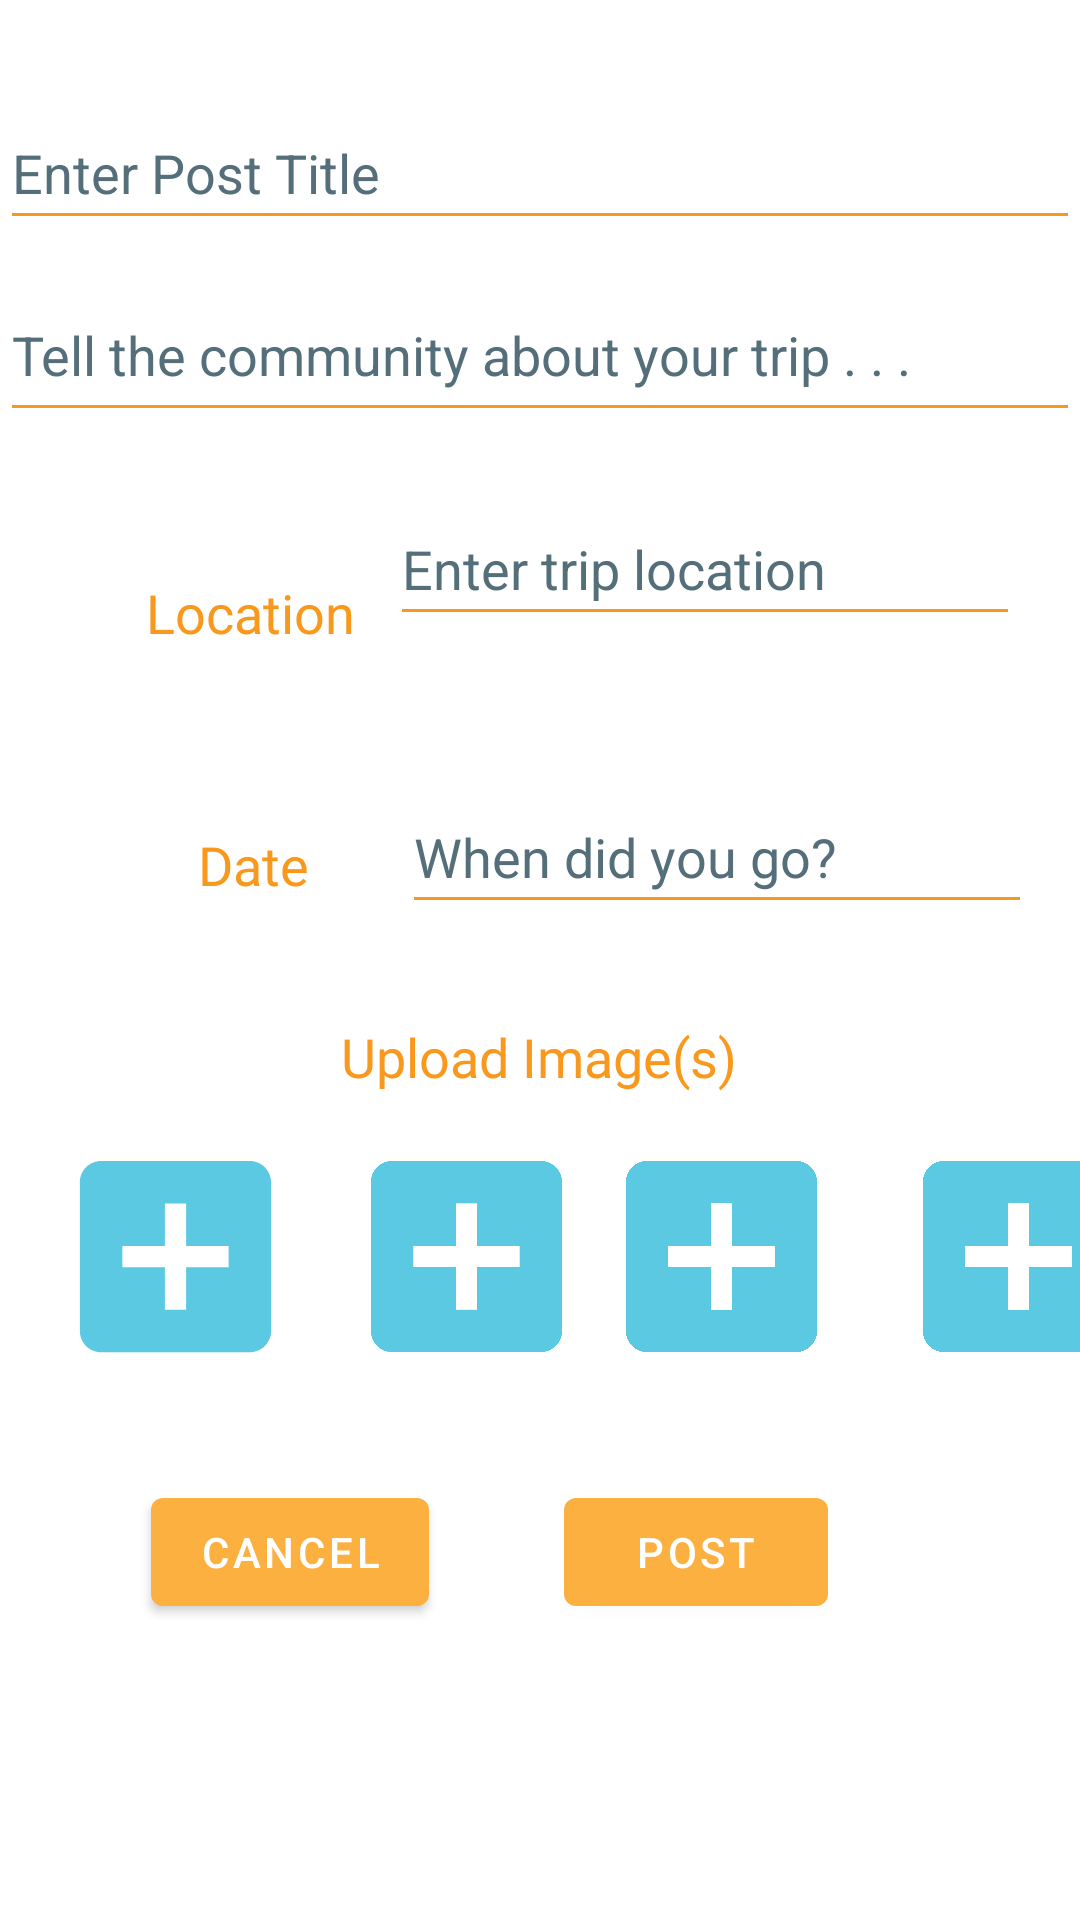

The Android layout XML behind this screen, and the referenced resources:
<!-- AndroidManifest.xml: activity theme Theme.SafeTravels.Fullscreen -->
<!-- res/layout/activity_new_post.xml -->
<?xml version="1.0" encoding="utf-8"?>
<androidx.constraintlayout.widget.ConstraintLayout xmlns:android="http://schemas.android.com/apk/res/android"
    xmlns:app="http://schemas.android.com/apk/res-auto"
    xmlns:tools="http://schemas.android.com/tools"
    android:layout_width="match_parent"
    android:layout_height="match_parent"
    tools:context=".NewPostActivity">

    <EditText
        android:id="@+id/post_Title_ETV"
        style="@style/ETV_Style"
        android:layout_width="0dp"
        android:layout_height="wrap_content"
        android:layout_marginTop="32dp"
        android:ems="10"
        android:hint="@string/prompt_enter_post_title"
        android:importantForAutofill="no"
        android:inputType="textPersonName"
        android:minHeight="48dp"
        android:textColorHint="#546E7A"
        app:layout_constraintEnd_toEndOf="parent"
        app:layout_constraintHorizontal_bias="0.0"
        app:layout_constraintStart_toStartOf="parent"
        app:layout_constraintTop_toTopOf="parent" />

    <Button
        android:id="@+id/cancel_Post_Bttn"
        android:layout_width="wrap_content"
        android:layout_height="wrap_content"
        android:elevation="5dp"
        android:text="@string/action_cancel"
        app:layout_constraintBottom_toBottomOf="parent"
        app:layout_constraintEnd_toStartOf="@+id/post_Bttn"
        app:layout_constraintHorizontal_bias="0.527"
        app:layout_constraintStart_toStartOf="parent"
        app:layout_constraintTop_toTopOf="@+id/post_Bttn"
        app:layout_constraintVertical_bias="0.0"
        tools:ignore="TextContrastCheck" />

    <TextView
        android:id="@+id/lcation_Post_Label"
        style="@style/Label_TV_Style"
        android:layout_marginStart="40dp"
        android:layout_marginTop="28dp"
        android:text="@string/label_location"
        app:layout_constraintEnd_toStartOf="@+id/location_Post_ETV"
        app:layout_constraintHorizontal_bias="0.428"
        app:layout_constraintStart_toStartOf="parent"
        app:layout_constraintTop_toTopOf="@+id/location_Post_ETV"
        tools:ignore="TextContrastCheck" />

    <TextView
        android:id="@+id/date_Post_Label"
        style="@style/Label_TV_Style"
        android:layout_marginTop="16dp"
        android:text="@string/label_date"
        app:layout_constraintEnd_toStartOf="@+id/date_Post_ETV"
        app:layout_constraintHorizontal_bias="0.68"
        app:layout_constraintStart_toStartOf="parent"
        app:layout_constraintTop_toTopOf="@+id/date_Post_ETV"
        tools:ignore="TextContrastCheck" />

    <EditText
        android:id="@+id/new_Post_ETV"
        style="@style/ETV_Style"
        android:layout_width="0dp"
        android:layout_height="wrap_content"
        android:layout_marginTop="16dp"
        android:ems="10"
        android:gravity="start|top"
        android:hint="@string/prompt_post_hint"
        android:importantForAutofill="no"
        android:inputType="textMultiLine"
        android:minHeight="48dp"
        android:textColorHint="#546E7A"
        app:layout_constraintEnd_toEndOf="parent"
        app:layout_constraintHorizontal_bias="0.0"
        app:layout_constraintStart_toStartOf="parent"
        app:layout_constraintTop_toBottomOf="@+id/post_Title_ETV" />

    <LinearLayout
        android:id="@+id/linearLayout4"
        android:layout_width="0dp"
        android:layout_height="wrap_content"
        android:layout_marginTop="12dp"
        app:layout_constraintEnd_toEndOf="parent"
        app:layout_constraintHorizontal_bias="0.461"
        app:layout_constraintStart_toStartOf="parent"
        app:layout_constraintTop_toBottomOf="@+id/images_Post_Label">

        <ImageView
            android:id="@+id/post_Img_1"
            android:layout_width="85dp"
            android:layout_height="85dp"
            android:layout_marginStart="16dp"
            android:layout_marginEnd="12dp"
            android:contentDescription="@string/label_vacation_photo"
            app:srcCompat="@drawable/ic_baseline_add_box_24"
            tools:ignore="ImageContrastCheck" />

        <ImageView
            android:id="@+id/post_Img_2"
            android:layout_width="85dp"
            android:layout_height="85dp"
            android:contentDescription="@string/label_vacation_photo"
            app:srcCompat="@drawable/ic_baseline_add_box_24"
            tools:ignore="ImageContrastCheck" />

        <ImageView
            android:id="@+id/post_Img_3"
            android:layout_width="85dp"
            android:layout_height="85dp"
            android:contentDescription="@string/label_vacation_photo"
            app:srcCompat="@drawable/ic_baseline_add_box_24"
            tools:ignore="ImageContrastCheck" />

        <ImageView
            android:id="@+id/post_Img_4"
            android:layout_width="85dp"
            android:layout_height="85dp"
            android:layout_marginStart="14dp"
            android:layout_marginEnd="16dp"
            android:contentDescription="@string/label_vacation_photo"
            app:srcCompat="@drawable/ic_baseline_add_box_24"
            tools:ignore="ImageContrastCheck" />
    </LinearLayout>

    <Button
        android:id="@+id/post_Bttn"
        android:layout_width="wrap_content"
        android:layout_height="wrap_content"
        android:layout_marginTop="32dp"
        android:layout_marginEnd="84dp"
        android:elevation="5dp"
        android:text="@string/action_post"
        app:layout_constraintEnd_toEndOf="parent"
        app:layout_constraintTop_toBottomOf="@+id/linearLayout4"
        tools:ignore="TextContrastCheck" />

    <EditText
        android:id="@+id/location_Post_ETV"
        style="@style/ETV_Style"
        android:layout_width="wrap_content"
        android:layout_height="wrap_content"
        android:layout_marginTop="20dp"
        android:layout_marginEnd="20dp"
        android:autofillHints=""
        android:ems="10"
        android:hint="@string/prompt_location_hint"
        android:inputType="textPersonName"
        android:minHeight="48dp"
        android:textColorHint="#546E7A"
        app:layout_constraintEnd_toEndOf="parent"
        app:layout_constraintTop_toBottomOf="@+id/new_Post_ETV" />

    <TextView
        android:id="@+id/images_Post_Label"
        style="@style/Label_TV_Style"
        android:layout_marginTop="32dp"
        android:text="@string/label_upload_images"
        app:layout_constraintEnd_toEndOf="parent"
        app:layout_constraintHorizontal_bias="0.498"
        app:layout_constraintStart_toStartOf="parent"
        app:layout_constraintTop_toBottomOf="@+id/date_Post_ETV"
        tools:ignore="TextContrastCheck" />

    <EditText
        android:id="@+id/date_Post_ETV"
        style="@style/ETV_Style"
        android:layout_width="wrap_content"
        android:layout_height="wrap_content"
        android:layout_marginTop="48dp"
        android:layout_marginEnd="16dp"
        android:ems="10"
        android:hint="@string/prompt_post_date"
        android:importantForAutofill="no"
        android:inputType="date"
        android:minHeight="48dp"
        android:textColorHint="#546E7A"
        app:layout_constraintEnd_toEndOf="parent"
        app:layout_constraintTop_toBottomOf="@+id/location_Post_ETV" />


</androidx.constraintlayout.widget.ConstraintLayout>
<!-- resources referenced by this layout -->
<resources>
  <!-- drawable ic_baseline_add_box_24 (drawable-v24) -->
  <vector android:height="24dp" android:tint="#5BC9E1"
      android:viewportHeight="24" android:viewportWidth="24"
      android:width="24dp" xmlns:android="http://schemas.android.com/apk/res/android">
      <path android:fillColor="@android:color/white" android:pathData="M19,3L5,3c-1.11,0 -2,0.9 -2,2v14c0,1.1 0.89,2 2,2h14c1.1,0 2,-0.9 2,-2L21,5c0,-1.1 -0.9,-2 -2,-2zM17,13h-4v4h-2v-4L7,13v-2h4L11,7h2v4h4v2z"/>
  </vector>
  <string name="action_cancel">Cancel</string>
  <string name="action_post">Post</string>
  <string name="label_date">Date</string>
  <string name="label_location">Location</string>
  <string name="label_upload_images">Upload Image(s)</string>
  <string name="label_vacation_photo">vacation photo</string>
  <string name="prompt_enter_post_title">Enter Post Title</string>
  <string name="prompt_location_hint">Enter trip location</string>
  <string name="prompt_post_date">When did you go?</string>
  <string name="prompt_post_hint">Tell the community about your trip . . .</string>
  <style name="ETV_Style">
          <item name="android:layout_width">wrap_content</item>
          <item name="android:layout_height">48dp</item>
          <item name="android:backgroundTint">@color/orange_700</item>
          <item name="android:foregroundTint">@color/orange_700</item>
          <item name="android:importantForAutofill">no</item>
      </style>
  <style name="Label_TV_Style">
          <item name="android:layout_width">wrap_content</item>
          <item name="android:layout_height">wrap_content</item>
          <item name="android:fontFamily">@font/amiri</item>
          <item name="android:textAlignment">textStart</item>
          <item name="android:textColor">@color/orange_700</item>
          <item name="android:textSize">18sp</item>
      </style>
  <style name="Theme.SafeTravels.Fullscreen" parent="Theme.SafeTravels">
          <item name="android:actionBarStyle">@style/Widget.Theme.SafeTravels.ActionBar.Fullscreen
          </item>
          <item name="windowActionBar">false</item>
          <item name="windowNoTitle">true</item>
      </style>
  <color name="orange_700">#F8991D</color>
  <style name="Theme.SafeTravels" parent="Theme.MaterialComponents.DayNight.DarkActionBar">
          
          <item name="colorPrimary">@color/orange</item>
          <item name="colorPrimaryVariant">@color/orange_700</item>
          <item name="colorOnPrimary">@color/white</item>
          
          <item name="colorSecondary">@color/blue</item>
          <item name="colorSecondaryVariant">@color/blue_700</item>
          <item name="colorOnSecondary">@color/black</item>
          
          <item name="android:statusBarColor" tools:targetApi="l">?attr/colorPrimaryVariant</item>
          
      </style>
  <style name="Widget.Theme.SafeTravels.ActionBar.Fullscreen" parent="Widget.AppCompat.ActionBar">
          <item name="android:background">@color/black_overlay</item>
      </style>
  <color name="orange">#FBB040</color>
  <color name="white">#FFFFFFFF</color>
  <color name="blue">#5BC9E1</color>
  <color name="blue_700">#68C0D4</color>
  <color name="black">#FF000000</color>
  <color name="black_overlay">#66000000</color>
</resources>
